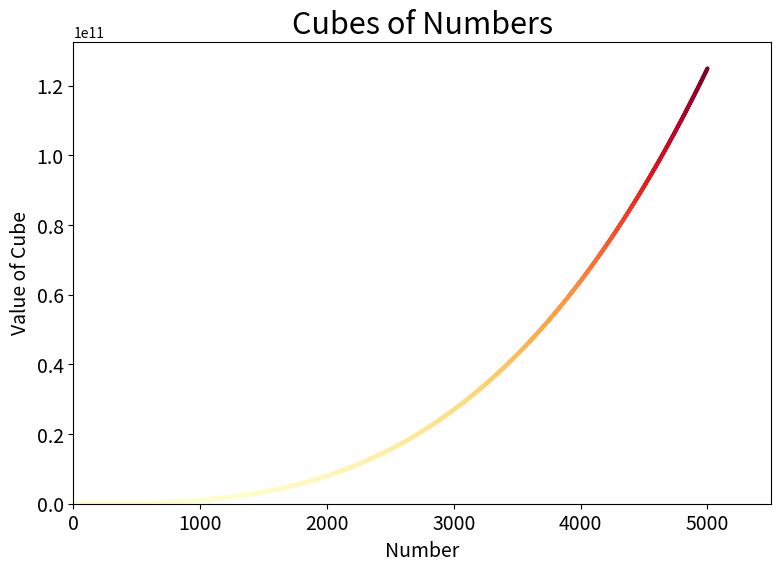

This figure's Python source: (Note: this script raises an exception after producing the figure.)
import matplotlib.pyplot as plt


x_values = list(range(5001))
y_values = [x**3 for x in x_values]

plt.figure(figsize=(9, 6))
plt.scatter(x_values, y_values, edgecolors=None,
            c=y_values, cmap=plt.cm.YlOrRd, s=3)

# Labels and axis
plt.title('Cubes of Numbers', fontsize=22)
plt.xlabel('Number', fontsize=14)
plt.ylabel('Value of Cube', fontsize=14)

# Tick label size
plt.tick_params(axis='both', which='major', labelsize=14)

# x, y axis range
plt.axis([0, 5500, 0, 5100**3])

plt.savefig('./images/cubes_plot_5000.png')
plt.show()
